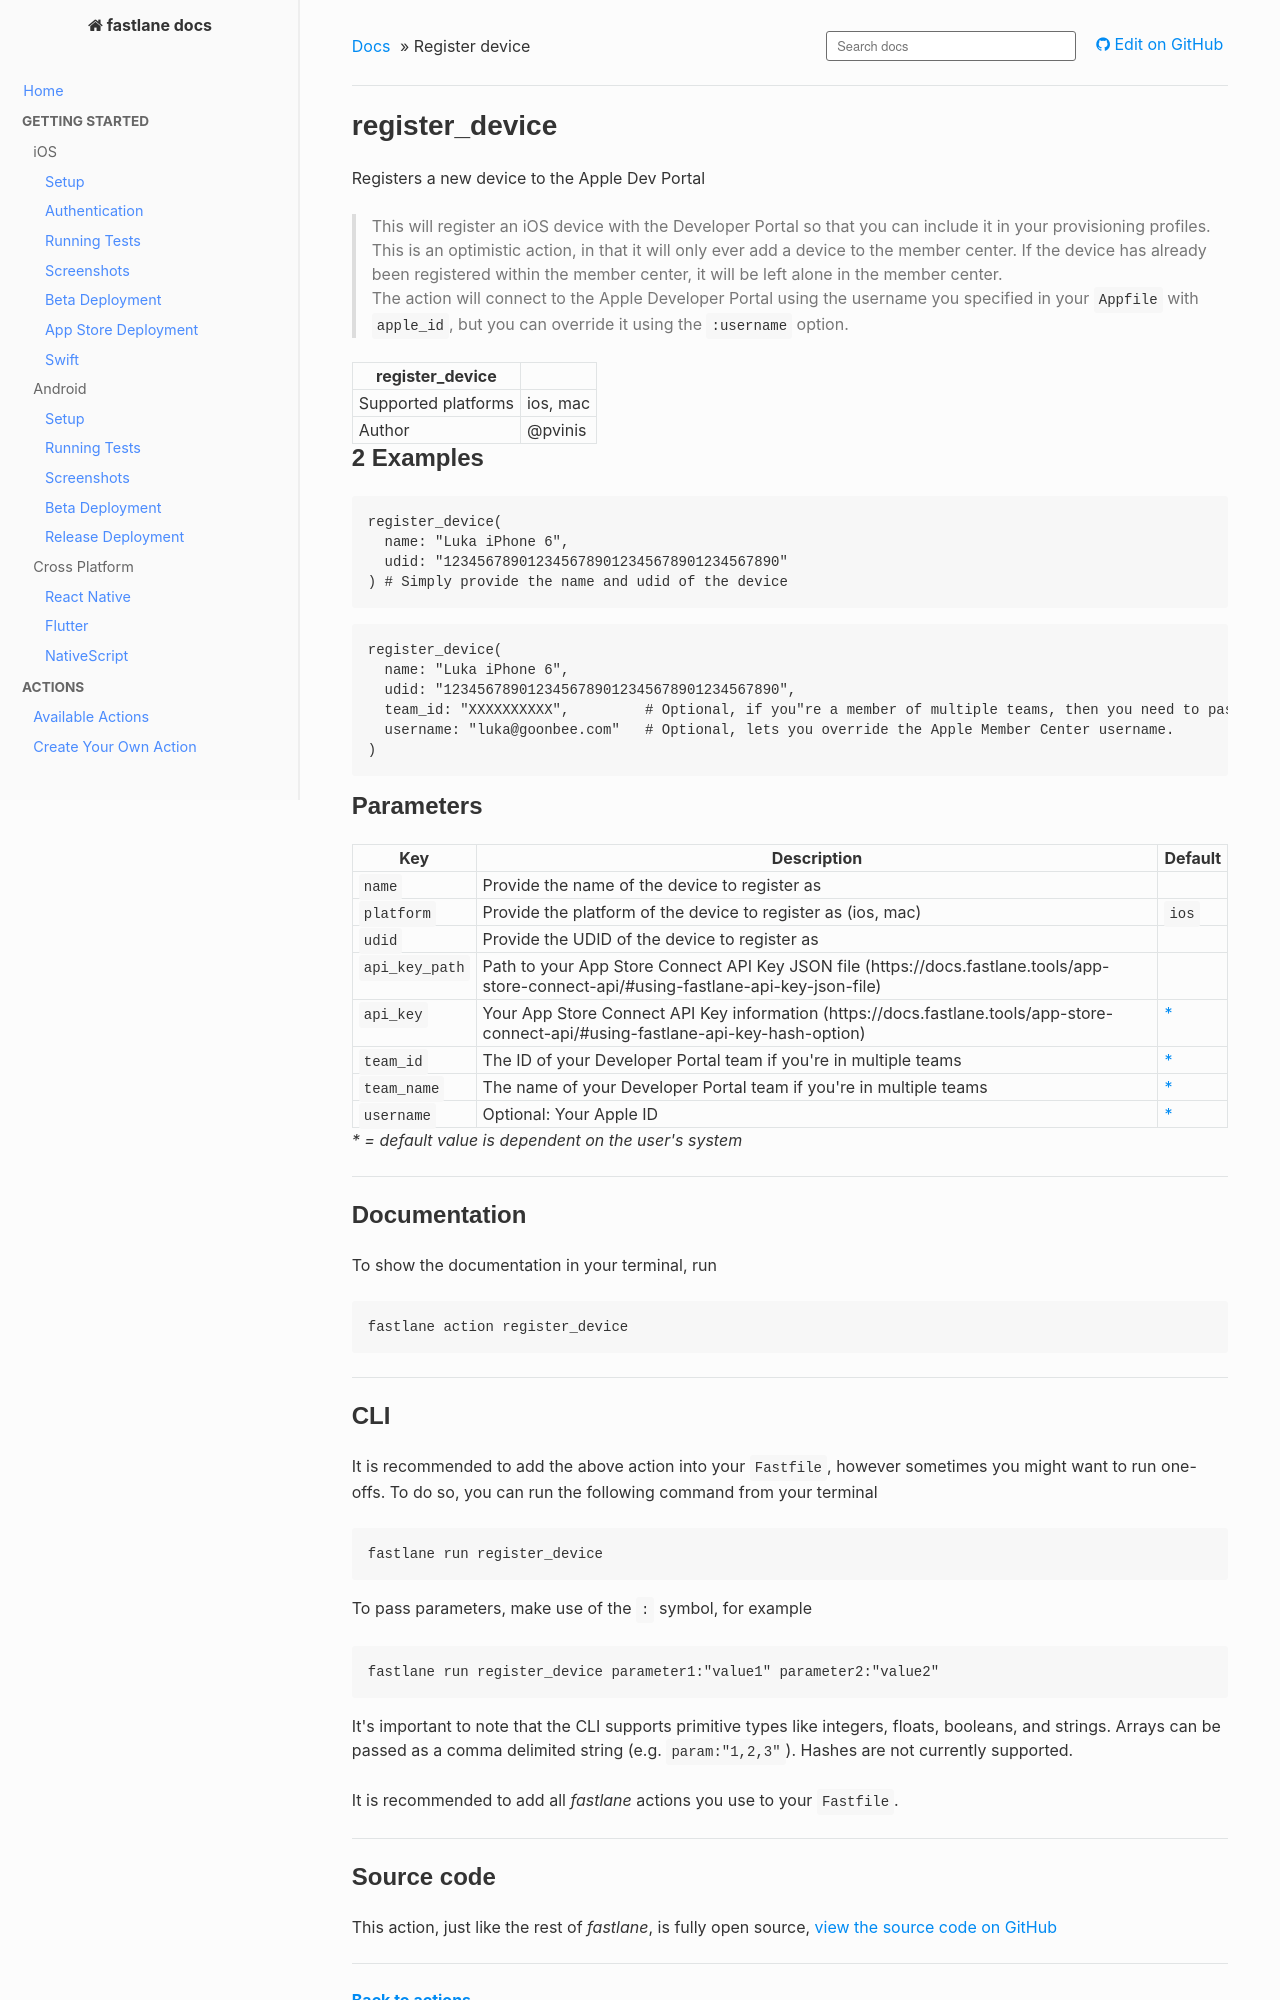

repository: fastlane/docs · page: generated/actions/register_device/index.html · generator: mkdocs

<!--
This file is auto-generated and will be re-generated every time the docs are updated.
To modify it, go to its source at https://github.com/fastlane/fastlane/blob/master/fastlane/lib/fastlane/actions/register_device.rb
-->

# register_device


Registers a new device to the Apple Dev Portal




> This will register an iOS device with the Developer Portal so that you can include it in your provisioning profiles.<br>This is an optimistic action, in that it will only ever add a device to the member center. If the device has already been registered within the member center, it will be left alone in the member center.<br>The action will connect to the Apple Developer Portal using the username you specified in your `Appfile` with `apple_id`, but you can override it using the `:username` option.


register_device ||
---|---
Supported platforms | ios, mac
Author | @pvinis



## 2 Examples

```ruby
register_device(
  name: "Luka iPhone 6",
  udid: "1234567890123456789012345678901234567890"
) # Simply provide the name and udid of the device
```

```ruby
register_device(
  name: "Luka iPhone 6",
  udid: "1234567890123456789012345678901234567890",
  team_id: "XXXXXXXXXX",         # Optional, if you"re a member of multiple teams, then you need to pass the team ID here.
  username: "luka@goonbee.com"   # Optional, lets you override the Apple Member Center username.
)
```





## Parameters

Key | Description | Default
----|-------------|--------
  `name` | Provide the name of the device to register as | 
  `platform` | Provide the platform of the device to register as (ios, mac) | `ios`
  `udid` | Provide the UDID of the device to register as | 
  `api_key_path` | Path to your App Store Connect API Key JSON file (https://docs.fastlane.tools/app-store-connect-api/#using-fastlane-api-key-json-file) | 
  `api_key` | Your App Store Connect API Key information (https://docs.fastlane.tools/app-store-connect-api/#using-fastlane-api-key-hash-option) | [*](#parameters-legend-dynamic)
  `team_id` | The ID of your Developer Portal team if you're in multiple teams | [*](#parameters-legend-dynamic)
  `team_name` | The name of your Developer Portal team if you're in multiple teams | [*](#parameters-legend-dynamic)
  `username` | Optional: Your Apple ID | [*](#parameters-legend-dynamic)

<em id="parameters-legend-dynamic">* = default value is dependent on the user's system</em>


<hr />



## Documentation

To show the documentation in your terminal, run
```no-highlight
fastlane action register_device
```

<hr />
